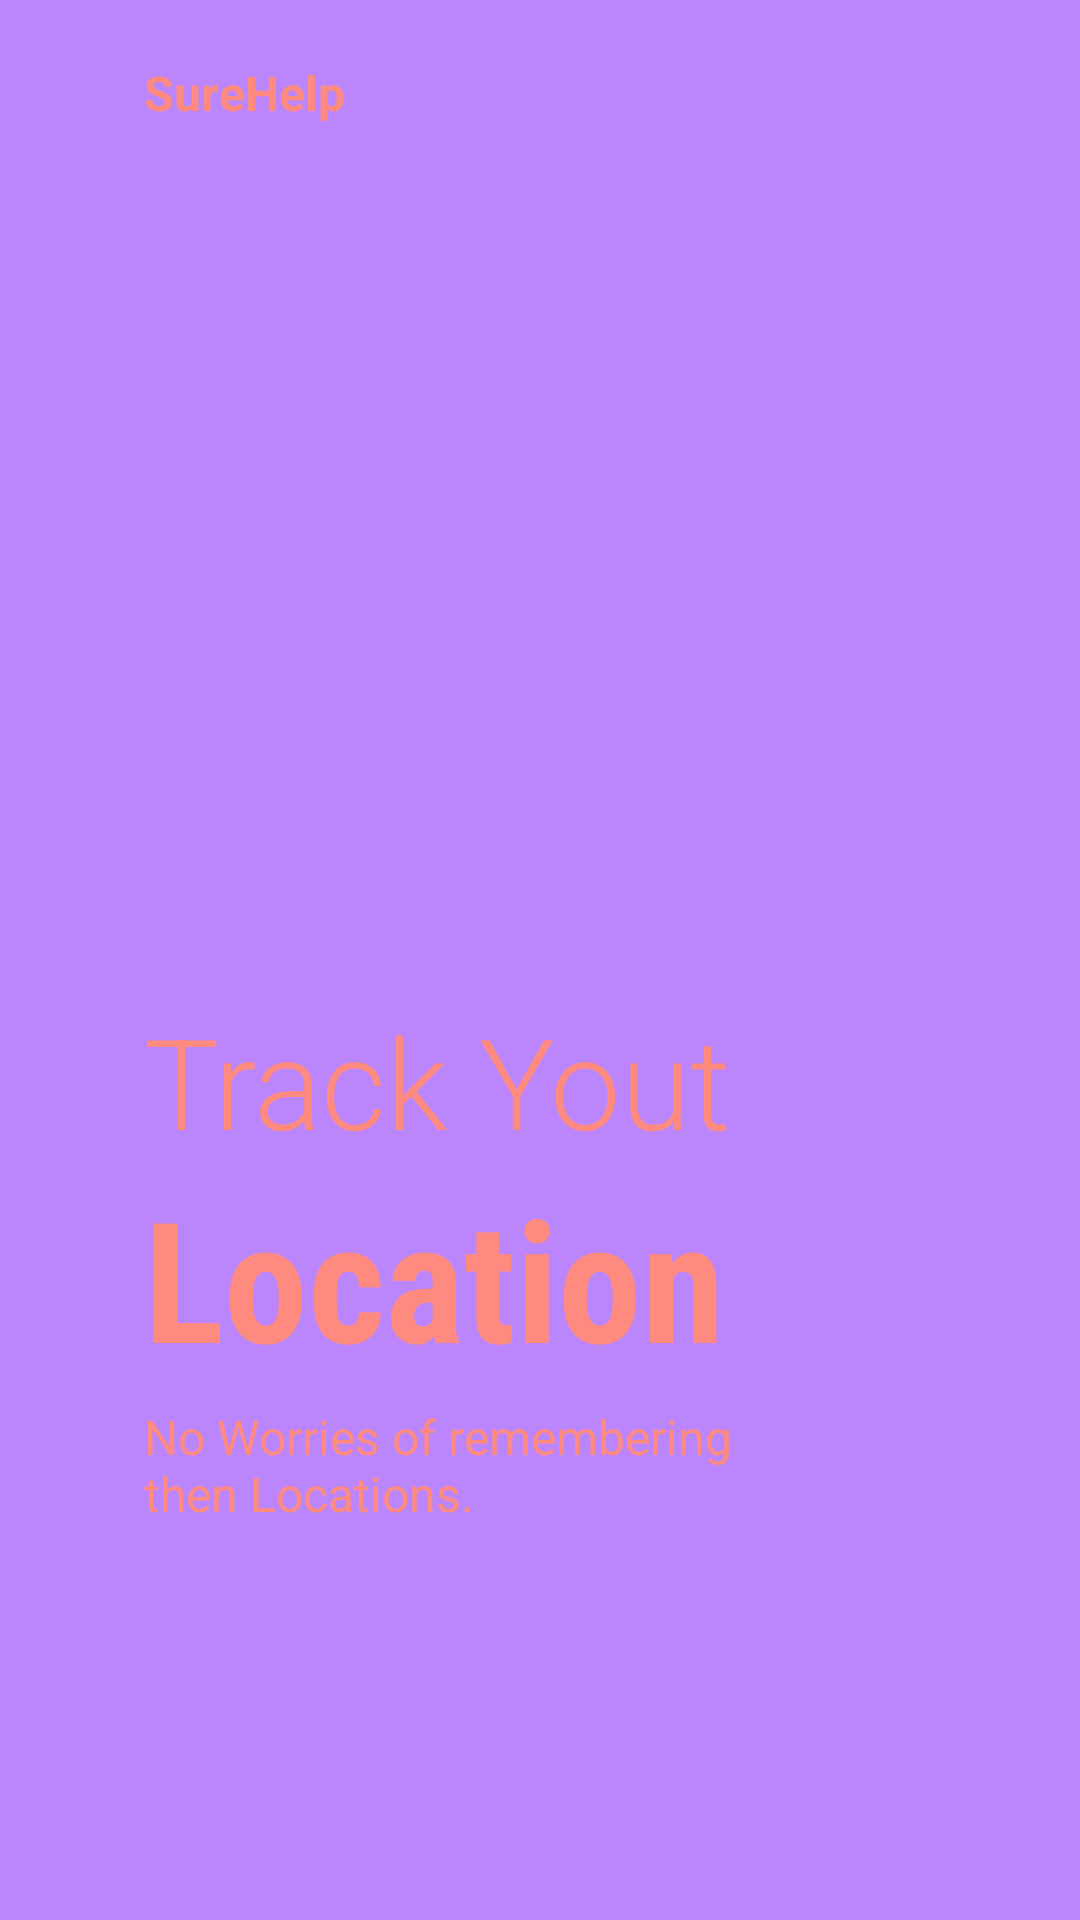

Here is an Android app screen rendered from its layout file. Give the layout XML and the strings, colors and styles it references.
<!-- AndroidManifest.xml: application theme Theme.SureHelp -->
<!-- res/layout/fragment_on_boarding2.xml -->
<?xml version="1.0" encoding="utf-8"?>
<androidx.constraintlayout.widget.ConstraintLayout xmlns:android="http://schemas.android.com/apk/res/android"
    android:layout_width="match_parent"
    android:layout_height="match_parent"
    xmlns:app="http://schemas.android.com/apk/res-auto"
    android:background="@color/purple_200">

    <ImageView
        android:id="@+id/img_onboardingimage1"
        android:layout_width="200dp"
        android:layout_height="200dp"
        android:src="@drawable/img2"
        app:layout_constraintBottom_toBottomOf="parent"
        app:layout_constraintEnd_toEndOf="parent"
        app:layout_constraintHorizontal_bias=".3"
        app:layout_constraintStart_toStartOf="parent"
        app:layout_constraintTop_toTopOf="parent"
        app:layout_constraintVertical_bias=".3" />

    <TextView
        android:id="@+id/txt_logoname"
        android:layout_width="wrap_content"
        android:layout_height="wrap_content"
        android:layout_marginTop="20dp"
        android:text="SureHelp"
        android:textColor="@color/pink"
        android:textSize="16sp"
        android:textStyle="bold"
        app:layout_constraintBottom_toTopOf="@+id/img_onboardingimage1"
        app:layout_constraintEnd_toEndOf="parent"
        app:layout_constraintHorizontal_bias="0"
        app:layout_constraintStart_toStartOf="@+id/img_onboardingimage1"
        app:layout_constraintTop_toTopOf="parent"
        app:layout_constraintVertical_bias="0" />















    <TextView
        android:id="@+id/txt_diet_text"
        android:layout_width="wrap_content"
        android:layout_height="wrap_content"
        android:fontFamily="sans-serif-light"
        android:text="Track Yout"
        android:textSize="42sp"
        android:textColor="@color/pink"
        app:layout_constraintBottom_toBottomOf="parent"
        app:layout_constraintEnd_toEndOf="parent"
        app:layout_constraintHorizontal_bias="0"
        app:layout_constraintStart_toStartOf="@+id/img_onboardingimage1"
        app:layout_constraintTop_toBottomOf="@+id/img_onboardingimage1"
        app:layout_constraintVertical_bias="0" />

    <TextView
        android:id="@+id/textView"
        android:layout_width="wrap_content"
        android:layout_height="wrap_content"
        android:fontFamily="sans-serif-condensed"
        android:text="Location"
        android:textColor="@color/pink"
        android:textSize="56sp"
        android:textStyle="bold"
        app:layout_constraintBottom_toBottomOf="parent"
        app:layout_constraintEnd_toEndOf="parent"
        app:layout_constraintHorizontal_bias="0"
        app:layout_constraintStart_toStartOf="@+id/txt_diet_text"
        app:layout_constraintTop_toBottomOf="@+id/txt_diet_text"
        app:layout_constraintVertical_bias="0" />

    <TextView
        android:id="@+id/textView2"
        android:layout_width="206dp"
        android:layout_height="73dp"
        android:layout_marginTop="5dp"
        android:text="No Worries of remembering then Locations."
        android:textSize="16sp"
        android:textColor="@color/pink"
        app:layout_constraintBottom_toBottomOf="parent"
        app:layout_constraintEnd_toEndOf="parent"
        app:layout_constraintHeight_percent=".1"
        app:layout_constraintHorizontal_bias="0"
        app:layout_constraintStart_toStartOf="@+id/textView"
        app:layout_constraintTop_toBottomOf="@+id/textView"
        app:layout_constraintVertical_bias="0"
        app:layout_constraintWidth_percent=".5" />

    <ImageView
        app:layout_constraintVertical_bias=".6"
        app:layout_constraintHorizontal_bias="0"
        android:layout_width="50dp"
        android:layout_height="10dp"
        android:src="@drawable/tab2"
        android:layout_marginLeft="5dp"
        app:layout_constraintBottom_toBottomOf="parent"
        app:layout_constraintEnd_toEndOf="parent"
        app:layout_constraintStart_toStartOf="@+id/textView2"
        app:layout_constraintTop_toBottomOf="@+id/textView2" />


</androidx.constraintlayout.widget.ConstraintLayout>
<!-- resources referenced by this layout -->
<resources>
  <color name="pink">#ff8a80</color>
  <color name="purple_200">#FFBB86FC</color>
  <style name="Theme.SureHelp" parent="Theme.MaterialComponents.DayNight.NoActionBar">
          
  
          <item name="colorPrimary">@color/colorPrimary</item>
          <item name="colorPrimaryVariant">@color/colorPrimary</item>
          <item name="colorOnPrimary">@color/white</item>
  
          
          <item name="colorSecondary">@color/teal_200</item>
          <item name="colorSecondaryVariant">@color/teal_700</item>
          <item name="colorOnSecondary">@color/white</item>
          
          <item name="android:statusBarColor" tools:targetApi="l">@color/colorPrimary</item>
          
  
      </style>
  <color name="colorPrimary">#F31818</color>
  <color name="white">#FFFFFFFF</color>
  <color name="teal_200">#FF03DAC5</color>
  <color name="teal_700">#FF018786</color>
</resources>
